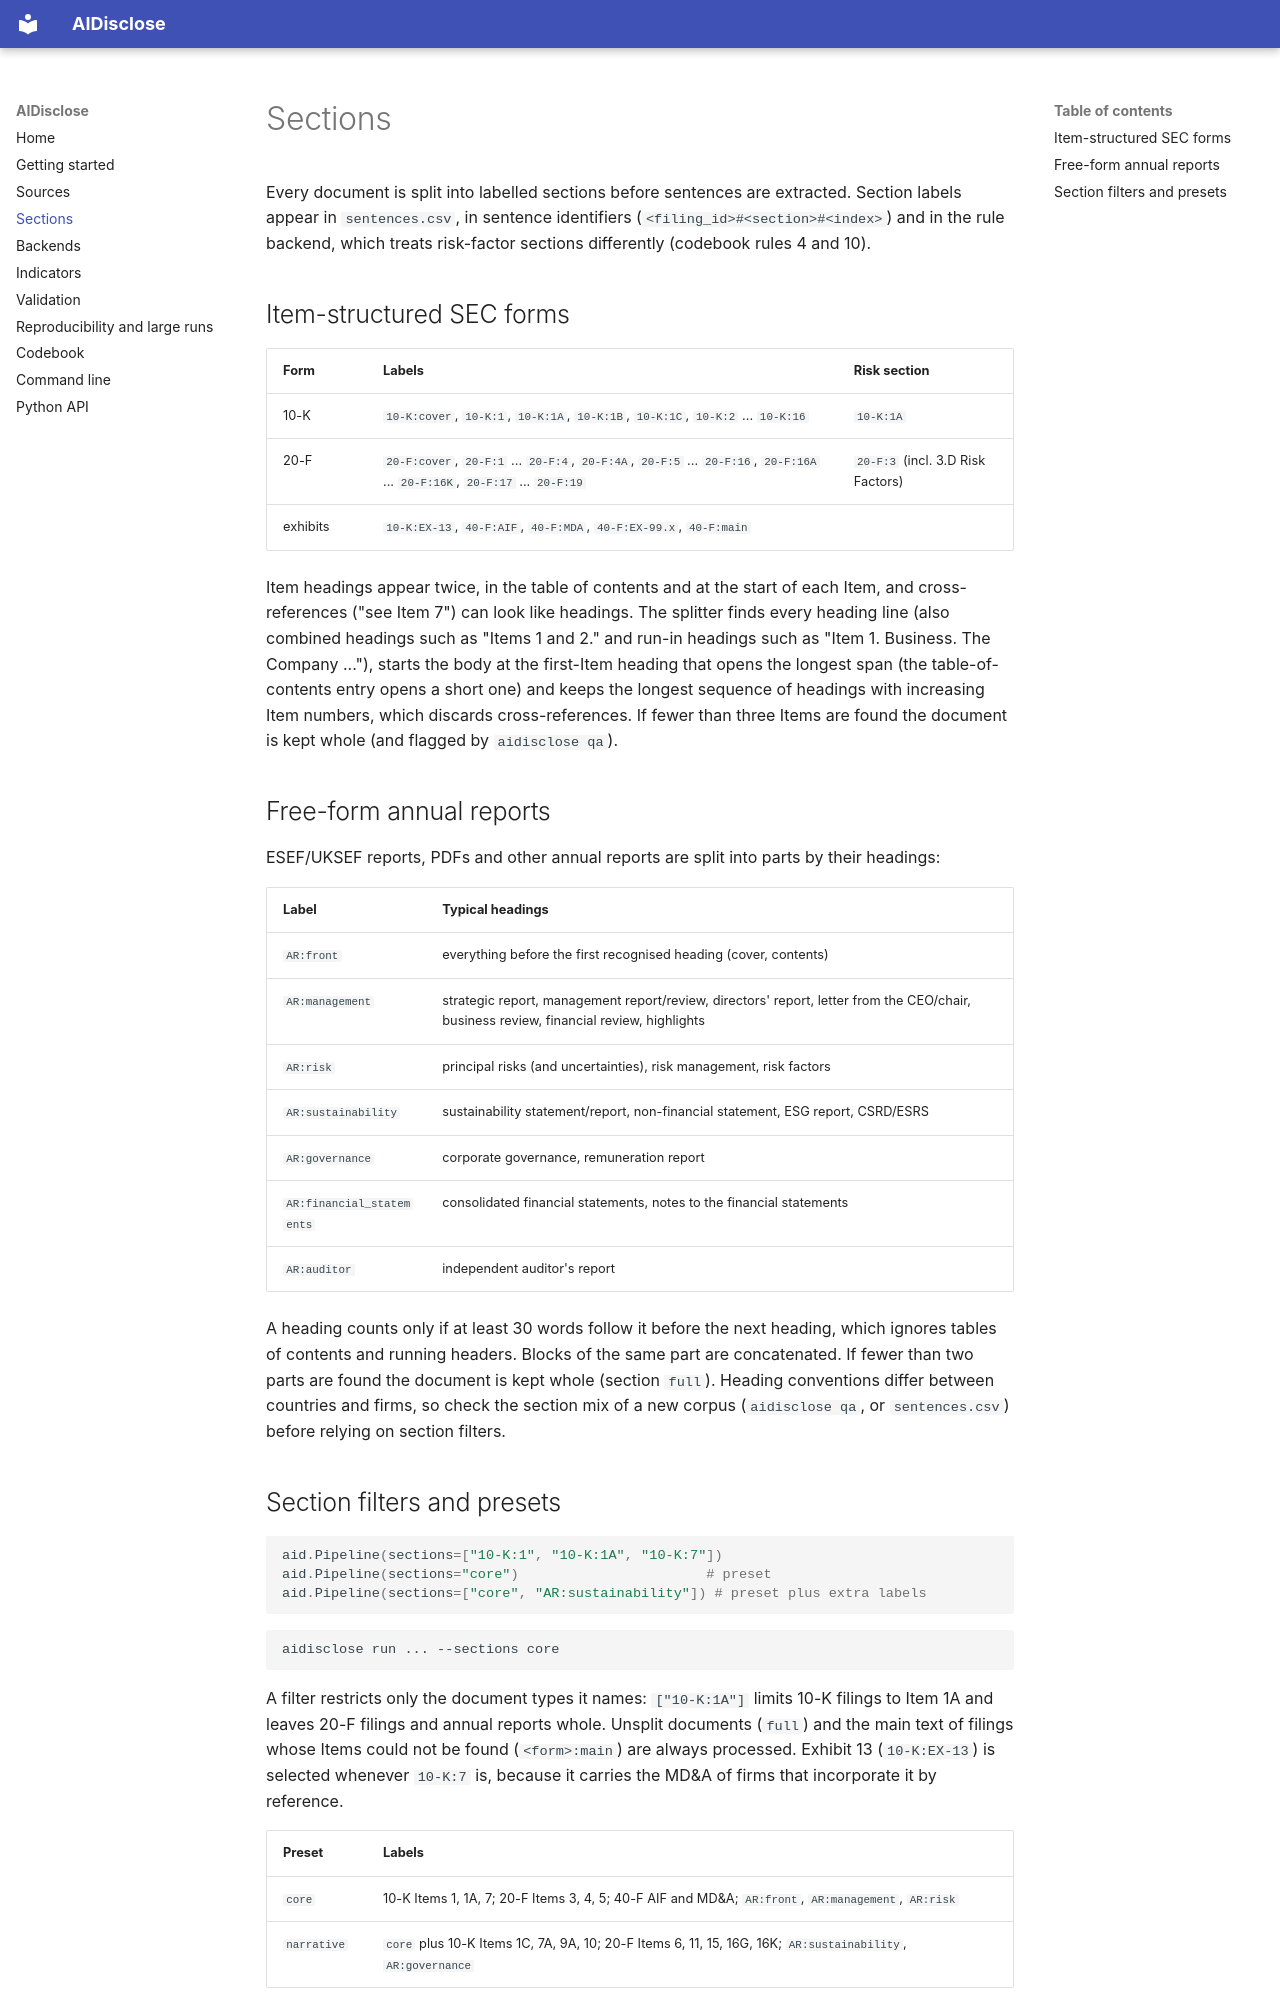

repository: wangliufang/AIDisclose · page: sections/index.html · generator: mkdocs

# Sections

Every document is split into labelled sections before sentences are
extracted. Section labels appear in `sentences.csv`, in sentence identifiers
(`<filing_id>#<section>#<index>`) and in the rule backend, which treats
risk-factor sections differently (codebook rules 4 and 10).

## Item-structured SEC forms

| Form | Labels | Risk section |
|---|---|---|
| 10-K | `10-K:cover`, `10-K:1`, `10-K:1A`, `10-K:1B`, `10-K:1C`, `10-K:2` ... `10-K:16` | `10-K:1A` |
| 20-F | `20-F:cover`, `20-F:1` ... `20-F:4`, `20-F:4A`, `20-F:5` ... `20-F:16`, `20-F:16A` ... `20-F:16K`, `20-F:17` ... `20-F:19` | `20-F:3` (incl. 3.D Risk Factors) |
| exhibits | `10-K:EX-13`, `40-F:AIF`, `40-F:MDA`, `40-F:EX-99.x`, `40-F:main` | |

Item headings appear twice, in the table of contents and at the start of each
Item, and cross-references ("see Item 7") can look like headings. The splitter
finds every heading line (also combined headings such as "Items 1 and 2." and
run-in headings such as "Item 1. Business. The Company ..."), starts the body
at the first-Item heading that opens the longest span (the table-of-contents
entry opens a short one) and keeps the longest sequence of headings with
increasing Item numbers, which discards cross-references. If fewer than three
Items are found the document is kept whole (and flagged by `aidisclose qa`).

## Free-form annual reports

ESEF/UKSEF reports, PDFs and other annual reports are split into parts by
their headings:

| Label | Typical headings |
|---|---|
| `AR:front` | everything before the first recognised heading (cover, contents) |
| `AR:management` | strategic report, management report/review, directors' report, letter from the CEO/chair, business review, financial review, highlights |
| `AR:risk` | principal risks (and uncertainties), risk management, risk factors |
| `AR:sustainability` | sustainability statement/report, non-financial statement, ESG report, CSRD/ESRS |
| `AR:governance` | corporate governance, remuneration report |
| `AR:financial_statements` | consolidated financial statements, notes to the financial statements |
| `AR:auditor` | independent auditor's report |

A heading counts only if at least 30 words follow it before the next heading,
which ignores tables of contents and running headers. Blocks of the same part
are concatenated. If fewer than two parts are found the document is kept whole
(section `full`). Heading conventions differ between countries and firms, so
check the section mix of a new corpus (`aidisclose qa`, or `sentences.csv`)
before relying on section filters.
